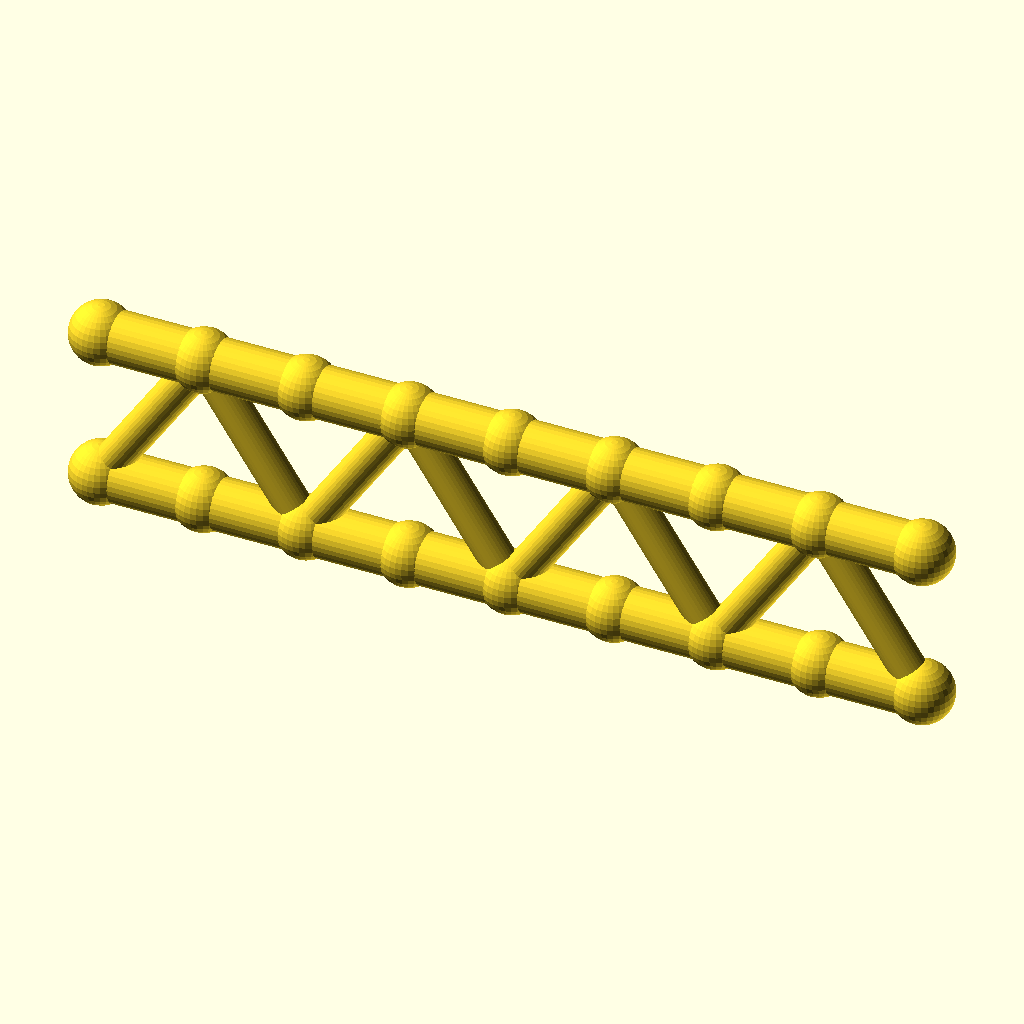
Cell 1 — every parameter at its default value.
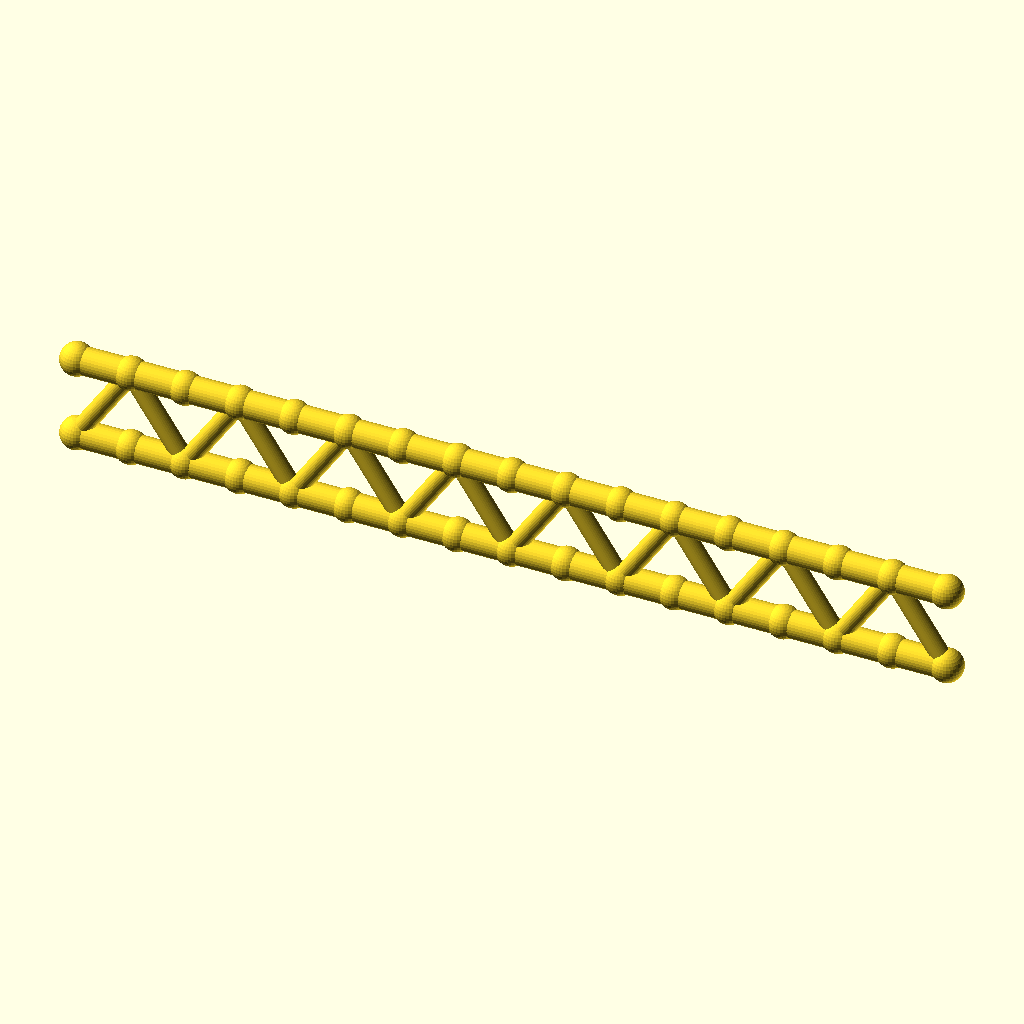
Cell 2 — panels set to 16, the other parameters unchanged.
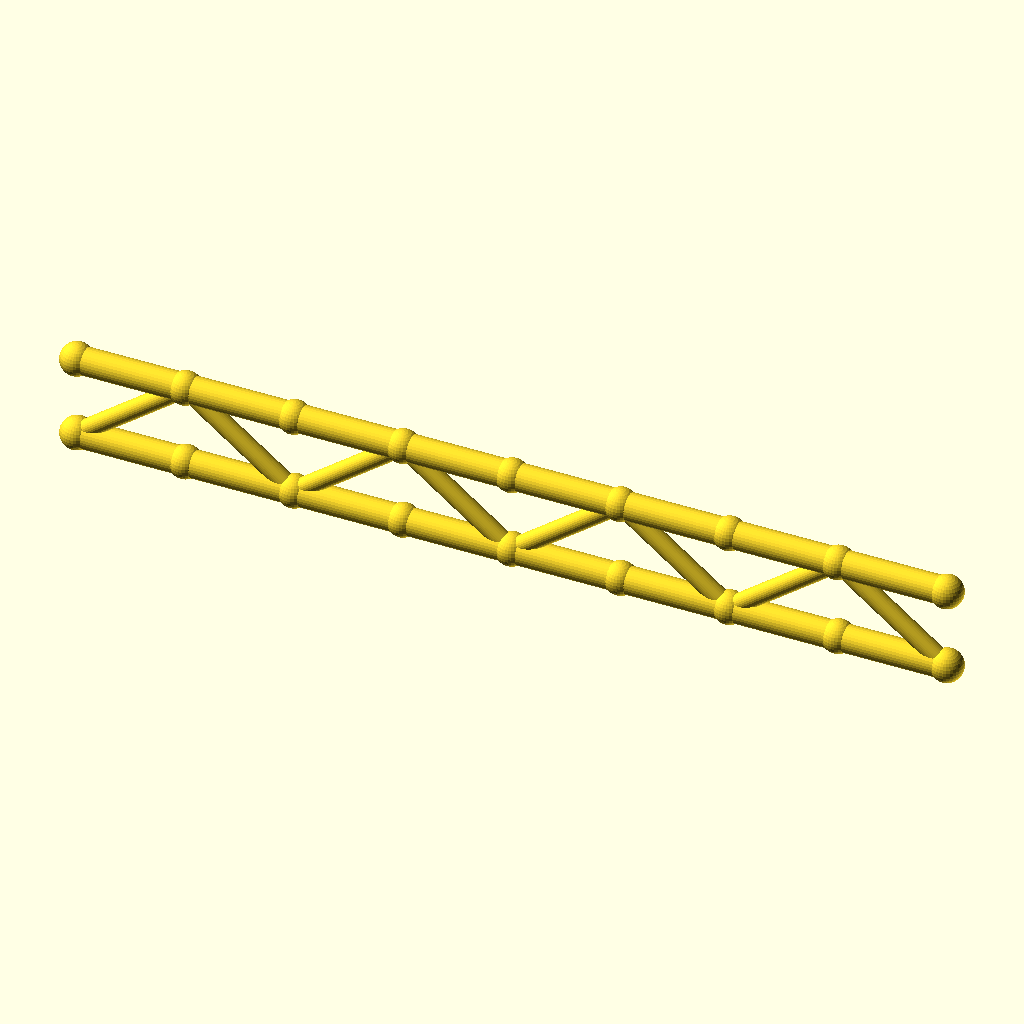
Cell 3: panel_p = 40 (everything else at default).
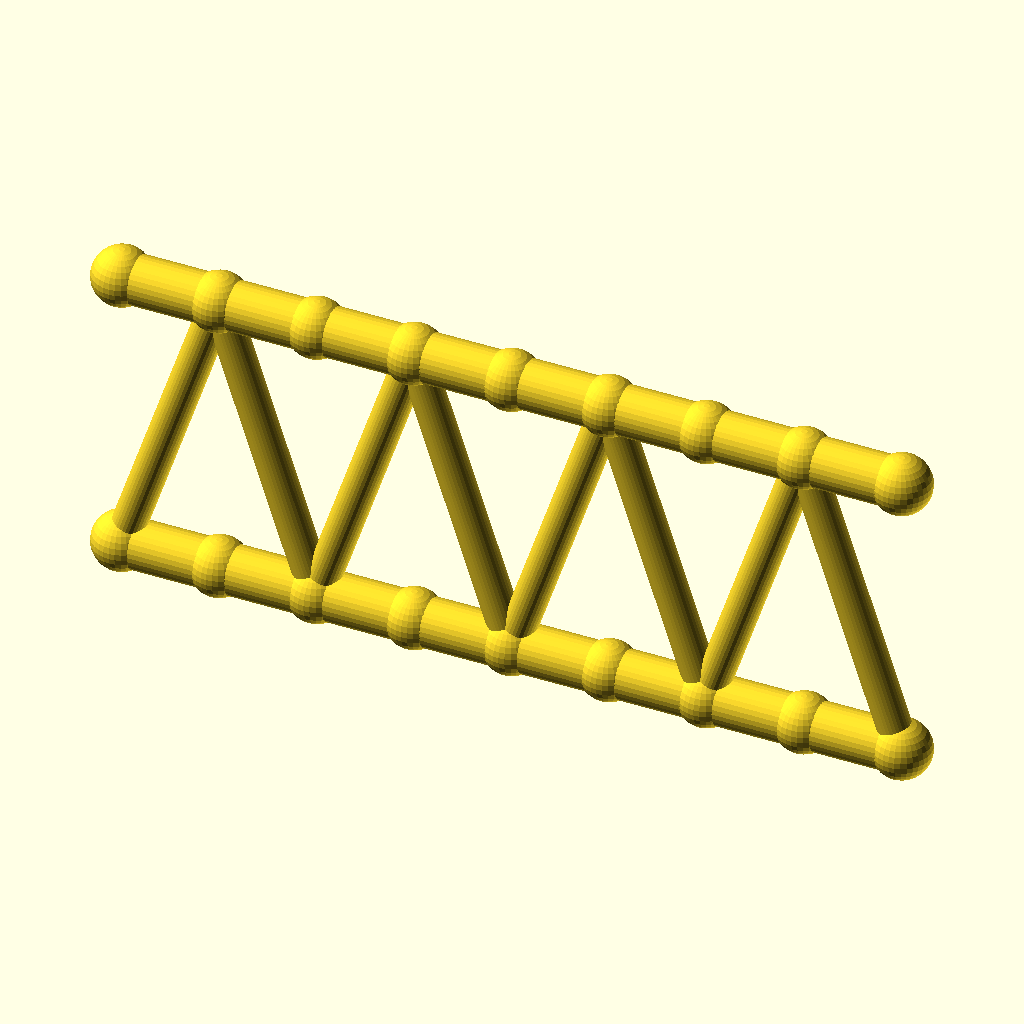
Cell 4: beam_h = 60 (everything else at default).
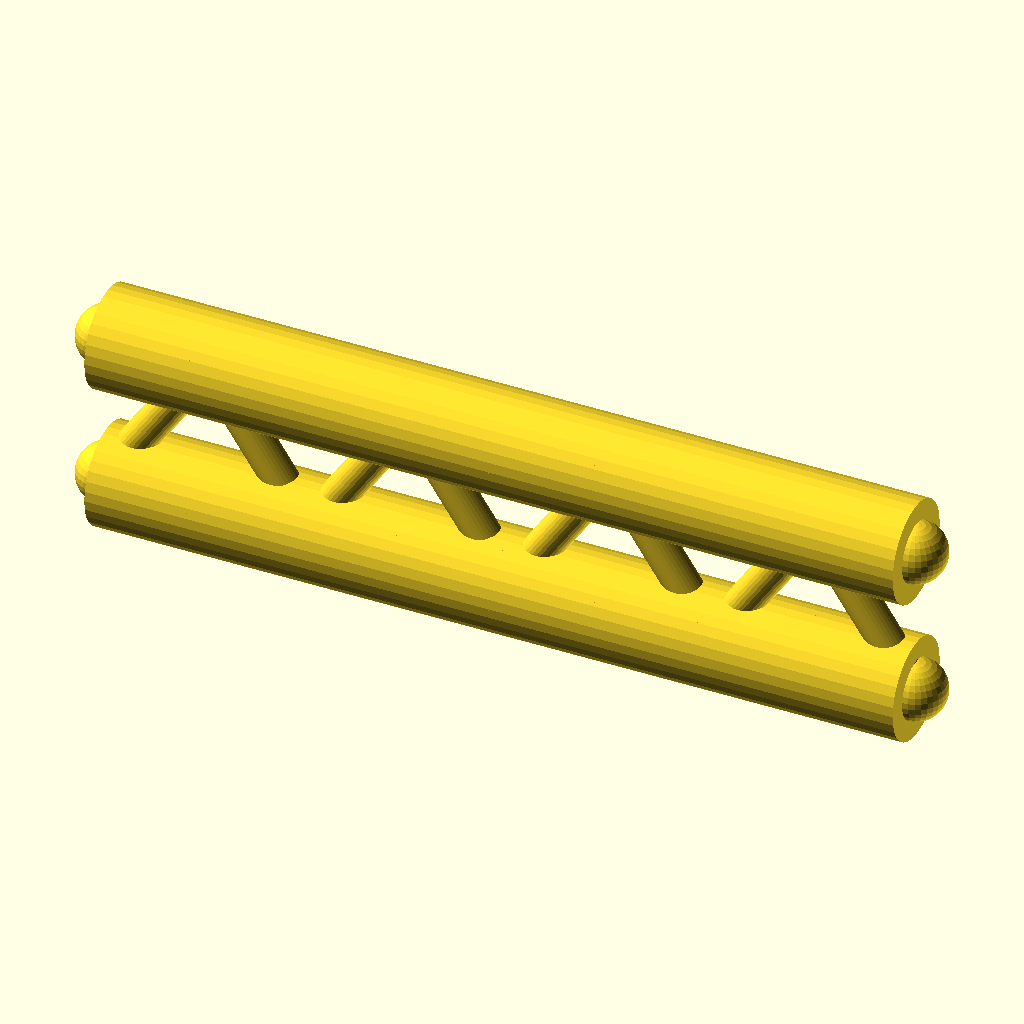
Cell 5 — flange_r set to 10, the other parameters unchanged.
The same orthographic view direction (rotation 55°, 0°, 25°; colour scheme Cornfield) for every cell, with the view re-fitted per cell, so scale and position can differ between cells.
OpenSCAD source file optional_data/data/gen2/ibeams/part_0050.scad:
$fn = 32;

// ----------------------------------------------------------------------
// Lattice I-beam: 160 mm long, 30 mm deep, 8 panels
// ----------------------------------------------------------------------

// --- parameters (mm) ---
panels = 8;               // number of web panels
panel_p = 20;             // panel length, X
length = 160;             // beam length
beam_h = 30;              // depth between the flange axes
flange_r = 5;             // flange tube radius
web_r = 3.4;              // web brace radius
joint_r = 6;              // joint ball radius

module member(a, b, r) {
  /* rod: cylinder from joint a to joint b */
  d = b - a;
  length = norm(d);
  translate(a) rotate([0, acos(d[2] / length), atan2(d[1], d[0])])
    cylinder(h = length, r = r);
}

module joint(p, r) {
  /* ball at the joint centre */
  translate(p) sphere(r = r);
}

bottom = [for (i = [0 : panels]) [i * panel_p, 0, 0]];
top = [for (i = [0 : panels]) [i * panel_p, 0, beam_h]];

/* flanges */
for (i = [0 : panels - 1]) {
  member(bottom[i], bottom[i + 1], flange_r);
  member(top[i], top[i + 1], flange_r);
}

/* continuous zig-zag web */
for (i = [0 : panels - 1]) {
  if (i % 2 == 0) {
    member(bottom[i], top[i + 1], web_r);
  } else {
    member(top[i], bottom[i + 1], web_r);
  }
}

/* joint balls */
for (i = [0 : panels]) {
  joint(bottom[i], joint_r);
  joint(top[i], joint_r);
}
Parameter table extracted from the source (name, type, default, range or options):
panels: number, default 8
panel_p: number, default 20
length: number, default 160
beam_h: number, default 30
flange_r: number, default 5
web_r: number, default 3.4
joint_r: number, default 6
